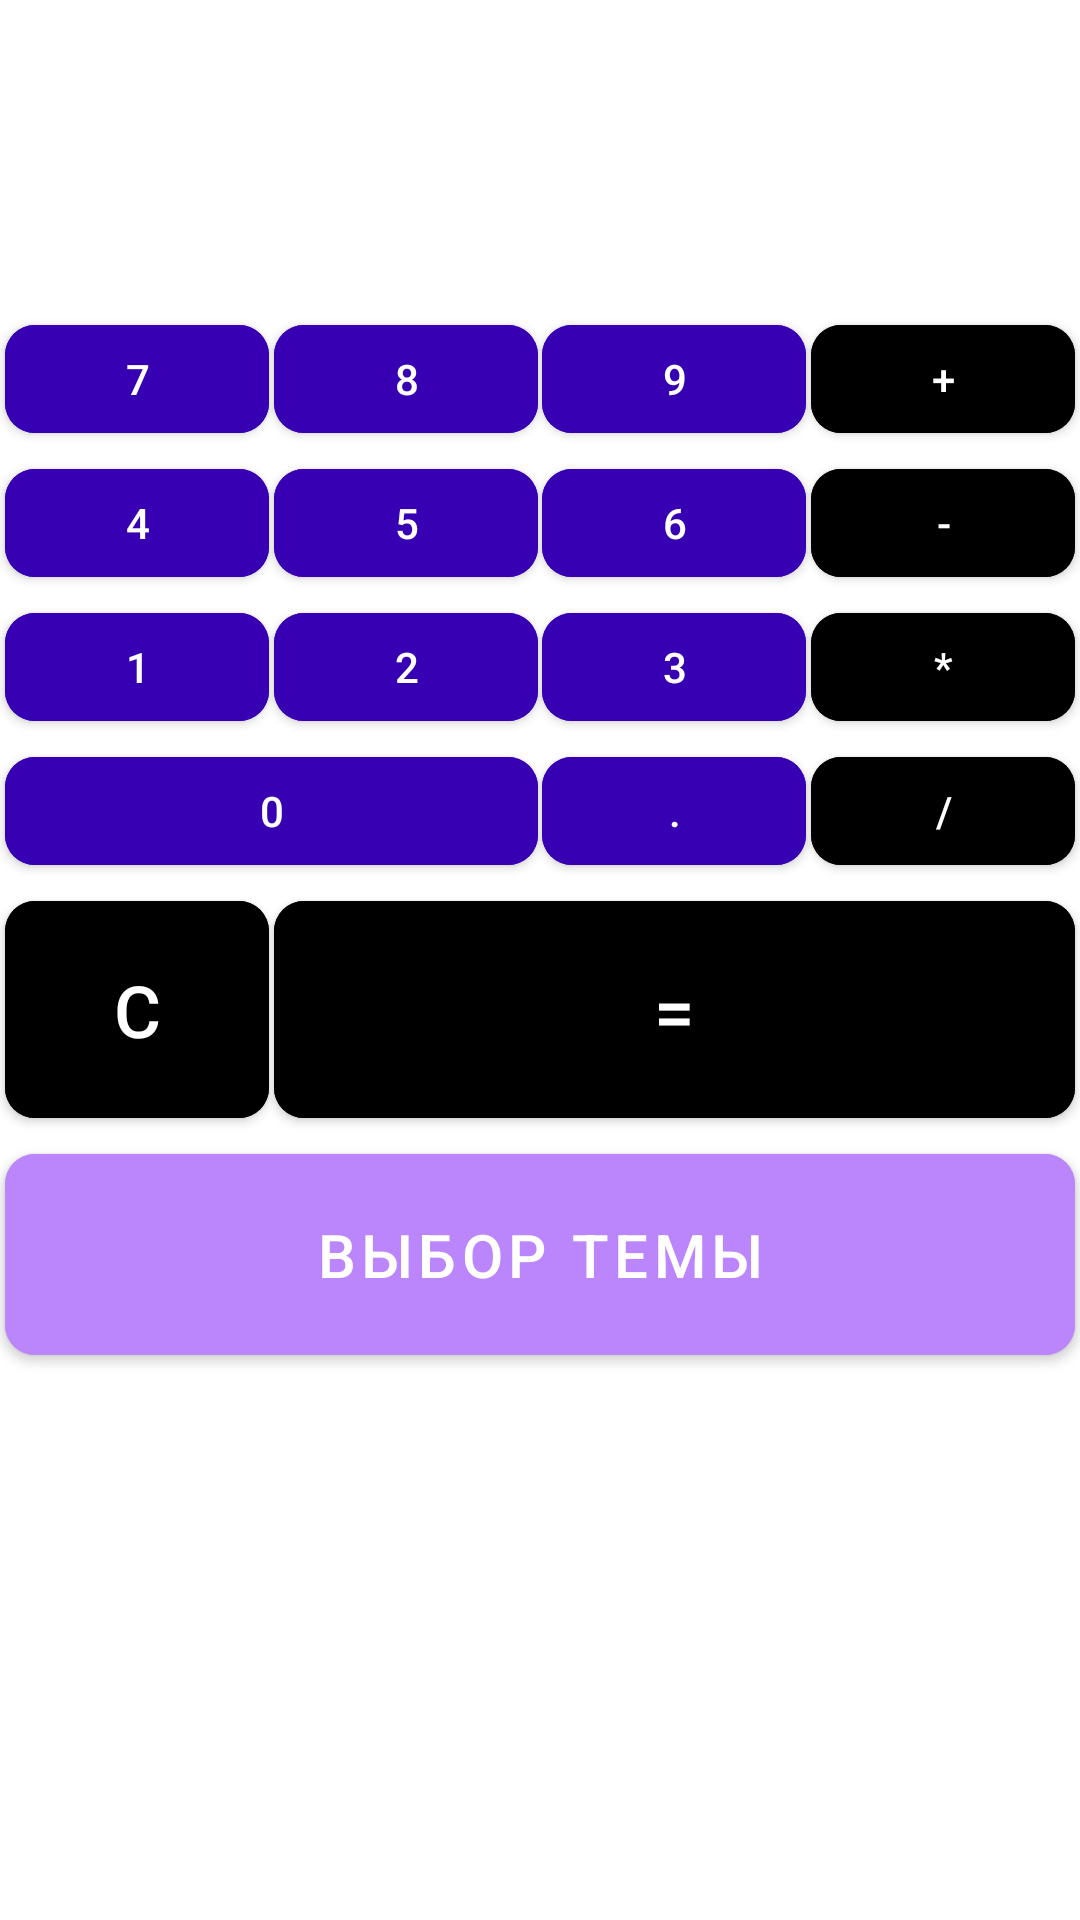

Reconstruct the res/layout file that produces this screen, plus the resources it refers to.
<!-- AndroidManifest.xml: application theme Theme.MyCalc -->
<!-- res/layout/activity_calculator.xml -->
<?xml version="1.0" encoding="utf-8"?>
<androidx.constraintlayout.widget.ConstraintLayout xmlns:android="http://schemas.android.com/apk/res/android"
    xmlns:app="http://schemas.android.com/apk/res-auto"
    xmlns:tools="http://schemas.android.com/tools"
    android:layout_width="match_parent"
    android:layout_height="match_parent"
    android:background="@drawable/ic_launcher_background"
    android:orientation="vertical"
    android:screenOrientation="portrait"
    tools:context=".CalculatorActivity">

    <TextView
        android:id="@+id/inOutField"
        style="@style/VioletText"
        android:layout_width="0dp"
        android:layout_height="wrap_content"
        android:layout_marginTop="@dimen/display_margin_top"
        android:background="@color/white"
        android:padding="@dimen/display_padding"
        android:textAlignment="textEnd"
        android:textSize="@dimen/display_text"
        app:layout_constraintBottom_toTopOf="@id/number_7"
        app:layout_constraintLeft_toLeftOf="@id/number_7"
        app:layout_constraintRight_toRightOf="@id/operator_plus"
        app:layout_constraintTop_toTopOf="parent"
        tools:text="View input and result here" />

    <com.google.android.material.button.MaterialButton
        android:id="@+id/number_7"
        style="@style/CalcBtn"
        android:layout_width="wrap_content"
        android:layout_height="wrap_content"
        android:layout_marginTop="@dimen/btn_margin_top"
        android:text="@string/number_7"
        app:cornerRadius="@dimen/corner_radius"
        app:layout_constraintEnd_toStartOf="@id/number_8"
        app:layout_constraintStart_toStartOf="parent"
        app:layout_constraintTop_toBottomOf="@id/inOutField"
        app:rippleColor="@color/blue" />

    <com.google.android.material.button.MaterialButton
        android:id="@+id/number_8"
        style="@style/CalcBtn"
        android:layout_width="wrap_content"
        android:layout_height="wrap_content"
        android:layout_marginTop="@dimen/btn_margin_top"
        android:text="@string/number_8"
        app:cornerRadius="@dimen/corner_radius"
        app:layout_constraintEnd_toStartOf="@id/number_9"
        app:layout_constraintStart_toEndOf="@id/number_7"
        app:layout_constraintTop_toBottomOf="@id/inOutField"
        app:rippleColor="@color/blue" />

    <com.google.android.material.button.MaterialButton
        android:id="@+id/number_9"
        style="@style/CalcBtn"
        android:layout_width="wrap_content"
        android:layout_height="wrap_content"
        android:layout_marginTop="@dimen/btn_margin_top"
        android:text="@string/number_9"
        app:cornerRadius="@dimen/corner_radius"
        app:layout_constraintEnd_toStartOf="@id/operator_plus"
        app:layout_constraintStart_toEndOf="@id/number_8"
        app:layout_constraintTop_toBottomOf="@id/inOutField"
        app:rippleColor="@color/blue" />

    <com.google.android.material.button.MaterialButton
        android:id="@+id/operator_plus"
        style="@style/CalcBtn.OperationBtn"
        android:layout_width="wrap_content"
        android:layout_height="wrap_content"
        android:layout_marginTop="@dimen/btn_margin_top"
        android:text="@string/plus"
        app:cornerRadius="@dimen/corner_radius"
        app:layout_constraintEnd_toEndOf="parent"
        app:layout_constraintStart_toEndOf="@id/number_9"
        app:layout_constraintTop_toBottomOf="@id/inOutField"
        app:rippleColor="@color/purple_700" />

    <com.google.android.material.button.MaterialButton
        android:id="@+id/number_4"
        style="@style/CalcBtn"
        android:layout_width="wrap_content"
        android:layout_height="wrap_content"
        android:text="@string/number_4"
        app:cornerRadius="@dimen/corner_radius"
        app:layout_constraintEnd_toStartOf="@id/number_5"
        app:layout_constraintStart_toStartOf="parent"
        app:layout_constraintTop_toBottomOf="@id/number_7"
        app:rippleColor="@color/blue" />

    <com.google.android.material.button.MaterialButton
        android:id="@+id/number_5"
        style="@style/CalcBtn"
        android:layout_width="wrap_content"
        android:layout_height="wrap_content"
        android:text="@string/number_5"
        app:cornerRadius="@dimen/corner_radius"
        app:layout_constraintEnd_toStartOf="@id/number_6"
        app:layout_constraintStart_toEndOf="@id/number_4"
        app:layout_constraintTop_toBottomOf="@id/number_8"
        app:rippleColor="@color/blue" />

    <com.google.android.material.button.MaterialButton
        android:id="@+id/number_6"
        style="@style/CalcBtn"
        android:layout_width="wrap_content"
        android:layout_height="wrap_content"
        android:text="@string/number_6"
        app:cornerRadius="@dimen/corner_radius"
        app:layout_constraintEnd_toStartOf="@id/operator_minus"
        app:layout_constraintStart_toEndOf="@id/number_5"
        app:layout_constraintTop_toBottomOf="@id/number_9"
        app:rippleColor="@color/blue" />

    <com.google.android.material.button.MaterialButton
        android:id="@+id/operator_minus"
        style="@style/CalcBtn.OperationBtn"
        android:layout_width="wrap_content"
        android:layout_height="wrap_content"
        android:text="@string/minus"
        app:cornerRadius="@dimen/corner_radius"
        app:layout_constraintEnd_toEndOf="parent"
        app:layout_constraintStart_toEndOf="@id/number_6"
        app:layout_constraintTop_toBottomOf="@id/operator_plus"
        app:rippleColor="@color/purple_700" />

    <com.google.android.material.button.MaterialButton
        android:id="@+id/number_1"
        style="@style/CalcBtn"
        android:layout_width="wrap_content"
        android:layout_height="wrap_content"
        android:text="@string/number_1"
        app:cornerRadius="@dimen/corner_radius"
        app:flow_lastHorizontalStyle="packed"
        app:layout_constraintEnd_toStartOf="@id/number_2"
        app:layout_constraintStart_toStartOf="parent"
        app:layout_constraintTop_toBottomOf="@id/number_4"
        app:rippleColor="@color/blue" />

    <com.google.android.material.button.MaterialButton
        android:id="@+id/number_2"
        style="@style/CalcBtn"
        android:layout_width="wrap_content"
        android:layout_height="wrap_content"
        android:text="@string/number_2"
        app:cornerRadius="@dimen/corner_radius"
        app:layout_constraintEnd_toStartOf="@id/number_3"
        app:layout_constraintStart_toEndOf="@id/number_1"
        app:layout_constraintTop_toBottomOf="@id/number_5"
        app:rippleColor="@color/blue" />

    <com.google.android.material.button.MaterialButton
        android:id="@+id/number_3"
        style="@style/CalcBtn"
        android:layout_width="wrap_content"
        android:layout_height="wrap_content"
        android:text="@string/number_3"
        app:cornerRadius="@dimen/corner_radius"
        app:layout_constraintEnd_toStartOf="@id/operator_multiply"
        app:layout_constraintStart_toEndOf="@id/number_2"
        app:layout_constraintTop_toBottomOf="@id/number_6"
        app:rippleColor="@color/blue" />

    <com.google.android.material.button.MaterialButton
        android:id="@+id/operator_multiply"
        style="@style/CalcBtn.OperationBtn"
        android:layout_width="wrap_content"
        android:layout_height="wrap_content"
        android:text="@string/multiply"
        app:cornerRadius="@dimen/corner_radius"
        app:layout_constraintEnd_toEndOf="parent"
        app:layout_constraintStart_toEndOf="@id/number_3"
        app:layout_constraintTop_toBottomOf="@id/operator_minus"
        app:rippleColor="@color/purple_700" />

    <com.google.android.material.button.MaterialButton
        android:id="@+id/number_0"
        style="@style/CalcBtn"
        android:layout_width="0dp"
        android:layout_height="wrap_content"
        android:text="@string/number_0"
        app:cornerRadius="@dimen/corner_radius"
        app:flow_lastHorizontalStyle="packed"
        app:layout_constraintEnd_toEndOf="@id/number_2"
        app:layout_constraintStart_toStartOf="@+id/number_1"
        app:layout_constraintTop_toBottomOf="@id/number_1"
        app:rippleColor="@color/blue" />

    <com.google.android.material.button.MaterialButton
        android:id="@+id/dot"
        style="@style/CalcBtn"
        android:layout_width="wrap_content"
        android:layout_height="wrap_content"
        android:text="@string/dot"
        app:cornerRadius="@dimen/corner_radius"
        app:layout_constraintEnd_toStartOf="@id/operator_div"
        app:layout_constraintStart_toEndOf="@id/number_0"
        app:layout_constraintTop_toBottomOf="@id/number_3"
        app:rippleColor="@color/blue" />

    <com.google.android.material.button.MaterialButton
        android:id="@+id/operator_div"
        style="@style/CalcBtn.OperationBtn"
        android:layout_width="wrap_content"
        android:layout_height="wrap_content"
        android:text="@string/div"
        app:cornerRadius="@dimen/corner_radius"
        app:layout_constraintEnd_toEndOf="parent"
        app:layout_constraintStart_toEndOf="@id/dot"
        app:layout_constraintTop_toBottomOf="@id/operator_multiply"
        app:rippleColor="@color/purple_700" />

    <com.google.android.material.button.MaterialButton
        android:id="@+id/clean"
        style="@style/CalcBtn.ClearBtn"
        android:layout_width="0dp"
        android:layout_height="wrap_content"
        android:padding="@dimen/btn_padding"
        android:text="@string/clear"
        app:cornerRadius="@dimen/corner_radius"
        app:layout_constraintEnd_toEndOf="@id/number_1"
        app:layout_constraintStart_toStartOf="@id/number_0"
        app:layout_constraintTop_toBottomOf="@id/number_0"
        app:rippleColor="@color/blue" />

    <com.google.android.material.button.MaterialButton
        android:id="@+id/operator_result"
        style="@style/CalcBtn.OperationBtn"
        android:layout_width="0dp"
        android:layout_height="wrap_content"
        android:padding="@dimen/btn_padding"
        android:text="@string/result"
        android:textSize="@dimen/clear_btn_text_size"
        app:cornerRadius="@dimen/corner_radius"
        app:layout_constraintEnd_toEndOf="@id/operator_div"
        app:layout_constraintStart_toStartOf="@id/number_2"
        app:layout_constraintTop_toBottomOf="@id/number_0"
        app:rippleColor="@color/purple_700" />

    <com.google.android.material.button.MaterialButton
        android:id="@+id/themes_select"
        style="@style/CalcBtn.ThemeSelectBtn"
        android:layout_width="0dp"
        android:layout_height="wrap_content"
        android:padding="@dimen/btn_padding"
        android:text="@string/theme_select_btn_text"
        app:cornerRadius="@dimen/corner_radius"
        app:layout_constraintEnd_toEndOf="@id/operator_div"
        app:layout_constraintStart_toStartOf="@id/clean"
        app:layout_constraintTop_toBottomOf="@id/clean"
        app:rippleColor="@color/purple_700" />
</androidx.constraintlayout.widget.ConstraintLayout>
<!-- resources referenced by this layout -->
<resources>
  <dimen name="btn_margin_top">10dp</dimen>
  <dimen name="btn_padding">20dp</dimen>
  <dimen name="clear_btn_text_size">24sp</dimen>
  <dimen name="corner_radius">10dp</dimen>
  <dimen name="display_margin_top">20dp</dimen>
  <dimen name="display_padding">20dp</dimen>
  <dimen name="display_text">24sp</dimen>
  <string name="clear">C</string>
  <string name="div">/</string>
  <string name="dot">.</string>
  <string name="minus">-</string>
  <string name="multiply">*</string>
  <string name="number_0">0</string>
  <string name="number_1">1</string>
  <string name="number_2">2</string>
  <string name="number_3">3</string>
  <string name="number_4">4</string>
  <string name="number_5">5</string>
  <string name="number_6">6</string>
  <string name="number_7">7</string>
  <string name="number_8">8</string>
  <string name="number_9">9</string>
  <string name="plus">+</string>
  <string name="result">=</string>
  <string name="theme_select_btn_text">Выбор темы</string>
  <style name="CalcBtn" parent="Widget.MaterialComponents.Button">
          <item name="android:textSize">14sp</item>
          <item name="android:backgroundTint">@color/purple_700</item>
          <item name="android:shadowColor">@color/white</item>
      </style>
  <style name="CalcBtn.ClearBtn">
          <item name="android:backgroundTint">@color/red</item>
          <item name="android:textSize">24sp</item>
      </style>
  <style name="CalcBtn.OperationBtn">
          <item name="android:backgroundTint">@color/blue</item>
      </style>
  <style name="CalcBtn.ThemeSelectBtn">
          <item name="android:backgroundTint">@color/purple_200</item>
          <item name="android:textSize">20sp</item>
      </style>
  <style name="VioletText" parent="TextAppearance.AppCompat">
          <item name="android:textColor">#9400D3</item>
      </style>
  <style name="Theme.MyCalc" parent="Theme.MaterialComponents.DayNight.DarkActionBar">
          
          <item name="colorPrimary">@color/purple_500</item>
          <item name="colorPrimaryVariant">@color/purple_700</item>
          <item name="colorOnPrimary">@color/white</item>
          
          <item name="colorSecondary">@color/teal_200</item>
          <item name="colorSecondaryVariant">@color/teal_700</item>
          <item name="colorOnSecondary">@color/black</item>
          
          <item name="android:statusBarColor" tools:targetApi="l">?attr/colorPrimaryVariant</item>
          
  
      </style>
  <!-- not gathered from this repository: default colours our renderer supplied (Android Studio template values) -->
  <color name="purple_200">#FFBB86FC</color>
  <color name="purple_500">#FF6200EE</color>
  <color name="purple_700">#FF3700B3</color>
  <color name="teal_200">#FF03DAC5</color>
  <color name="teal_700">#FF018786</color>
  <color name="black">#FF000000</color>
  <color name="white">#FFFFFFFF</color>
</resources>
